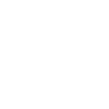
t = 0.00 s
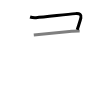
t = 1.50 s
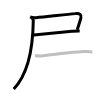
t = 3.25 s
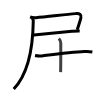
t = 4.75 s
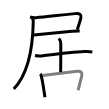
t = 6.50 s
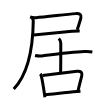
t = 8.00 s

The animated SVG that drew these frames (rendered in a browser with its animation timeline set to each time). Animation: 8 SMIL elements (animate=8); one cycle of 8.00 s.

<svg width="109px" height="109px" viewBox="0 0 px 109px" xmlns="http://www.w3.org/2000/svg" xmlns:xlink="http://www.w3.org/1999/xlink" xml:space="preserve" version="1.1"  baseProfile="full">
<path d="M30.06,16.97c1.68,0.56,4.2,0.81,5.99,0.7c8.45-0.55,28.33-3.08,39.44-4.04c4.38-0.38,6.13,1.12,5.39,4.2c-0.91,3.75-2,6.55-3.66,11.98" style="fill:none;stroke:black;stroke-width:3;opacity:0">
  <animate attributeType="CSS" attributeName="opacity" from="0" to="1" begin="0s" dur="1s" repeatCount="0" fill="freeze" />
</path>
<path d="M33.78,34.98c7.47-0.73,24.95-2.48,38.11-3.62c2.52-0.22,4.98-0.49,7.81-0.37" style="fill:none;stroke:black;stroke-width:3;opacity:0">
  <animate attributeType="CSS" attributeName="opacity" from="0" to="1" begin="1s" dur="1s" repeatCount="0" fill="freeze" />
</path>
<path d="M32.07,17.9c0.83,0.83,1.23,1.85,1.21,3.08C32.88,50.88,27.75,74.25,13.75,89" style="fill:none;stroke:black;stroke-width:3;opacity:0">
  <animate attributeType="CSS" attributeName="opacity" from="0" to="1" begin="2s" dur="1s" repeatCount="0" fill="freeze" />
</path>
<path d="M35.04,55.42c2.83,0.58,5.54,0.58,8.19,0.27c12.15-1.44,29.34-3.5,41.23-4.12c2.74-0.14,5.2-0.08,7.89,0.38" style="fill:none;stroke:black;stroke-width:3;opacity:0">
  <animate attributeType="CSS" attributeName="opacity" from="0" to="1" begin="3s" dur="1s" repeatCount="0" fill="freeze" />
</path>
<path d="M58.8,38.5c1.23,1.23,1.98,3,1.98,4.71c0,13.25,0,24.14-0.17,28.87" style="fill:none;stroke:black;stroke-width:3;opacity:0">
  <animate attributeType="CSS" attributeName="opacity" from="0" to="1" begin="4s" dur="1s" repeatCount="0" fill="freeze" />
</path>
<path d="M40.24,73.86c0.76,0.76,1.01,2.02,1.25,2.94c0.81,3.1,1.91,10.06,2.86,16.45c0.2,1.37,0.4,2.72,0.58,4" style="fill:none;stroke:black;stroke-width:3;opacity:0">
  <animate attributeType="CSS" attributeName="opacity" from="0" to="1" begin="5s" dur="1s" repeatCount="0" fill="freeze" />
</path>
<path d="M42.5,75.47c8.64-1.09,25.12-3.09,34.62-4.22c3.55-0.42,5.5,1.25,4.65,4.55c-1.08,4.17-2.48,9.32-3.6,14.43" style="fill:none;stroke:black;stroke-width:3;opacity:0">
  <animate attributeType="CSS" attributeName="opacity" from="0" to="1" begin="6s" dur="1s" repeatCount="0" fill="freeze" />
</path>
<path d="M45.63,94.55c6.95-0.59,21.89-2.3,31.12-3c1.38-0.11,2.64-0.19,3.72-0.24" style="fill:none;stroke:black;stroke-width:3;opacity:0">
  <animate attributeType="CSS" attributeName="opacity" from="0" to="1" begin="7s" dur="1s" repeatCount="0" fill="freeze" />
</path>
</svg>
